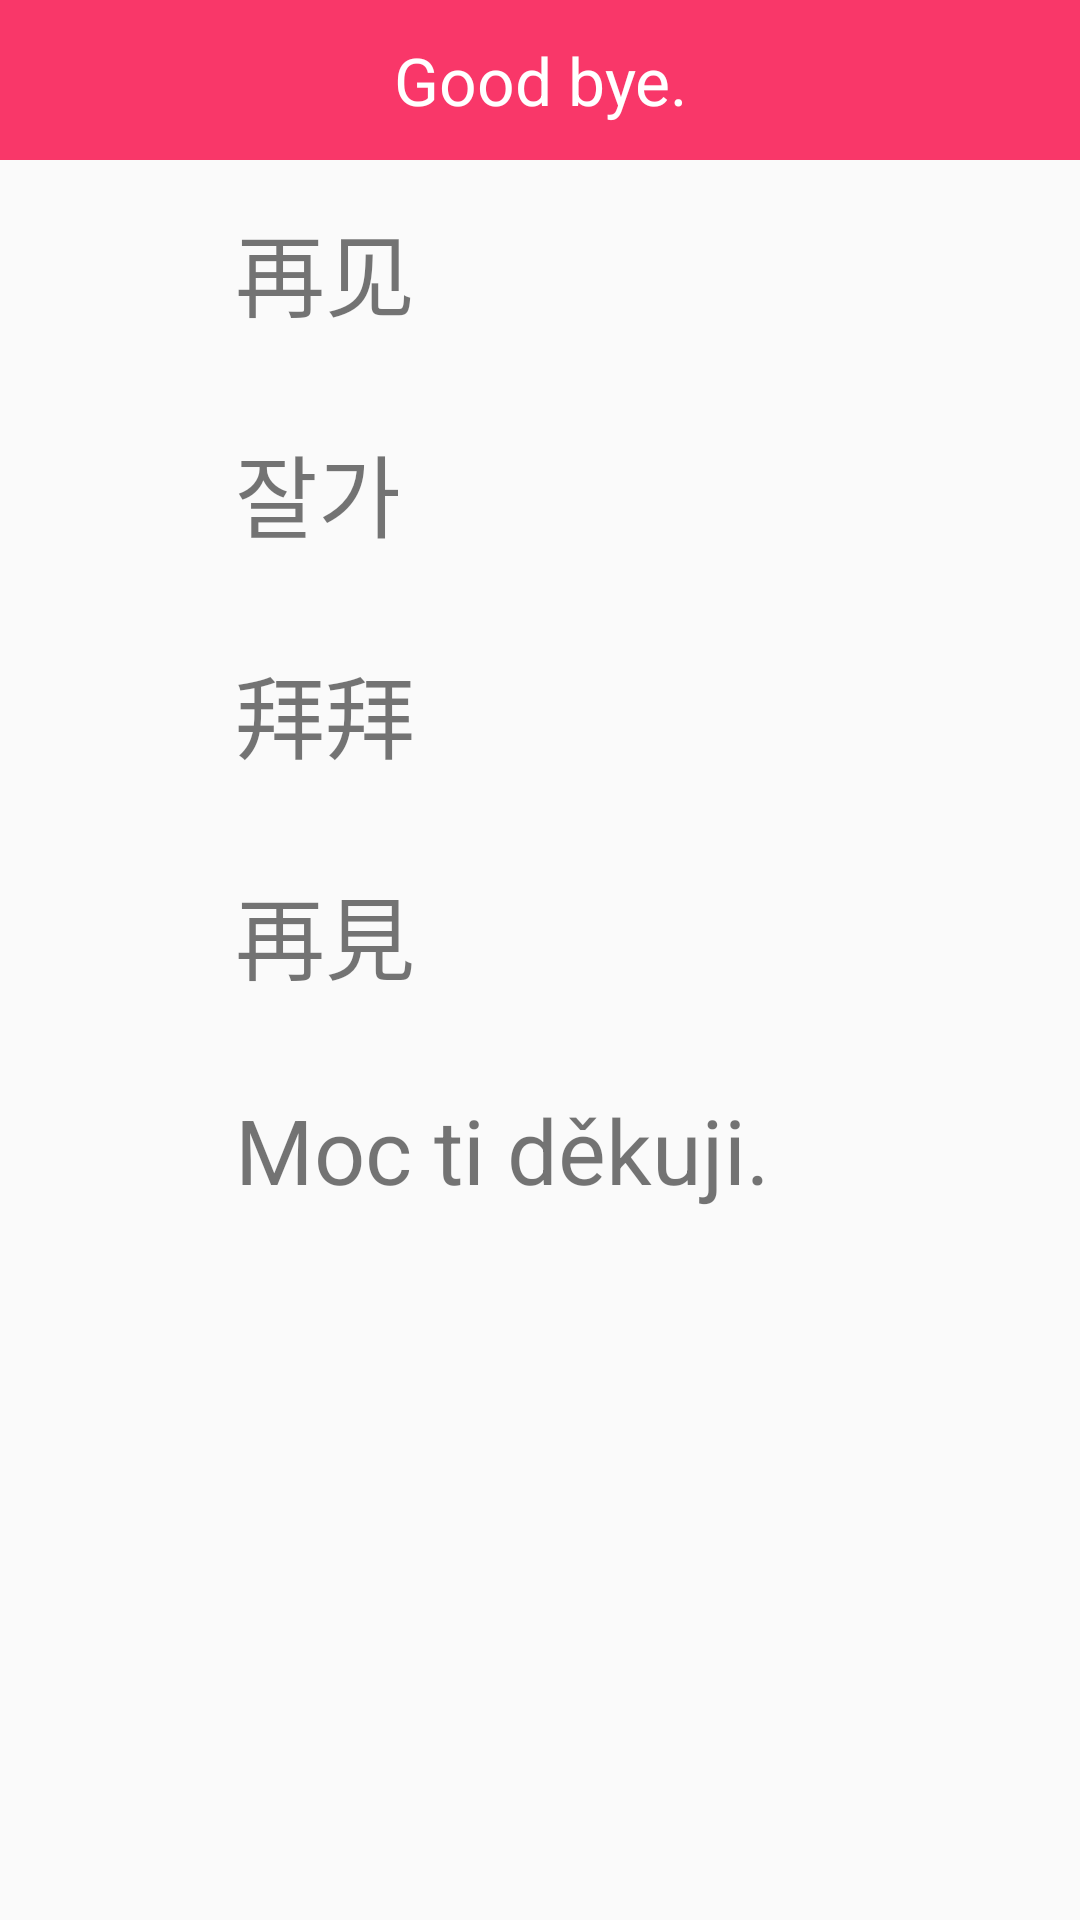

Android layout source for this screen:
<!-- AndroidManifest.xml: application theme Theme.AppCompat.Light.NoActionBar -->
<!-- res/layout/activity_greetingsmenu3.xml -->
<ScrollView xmlns:android="http://schemas.android.com/apk/res/android"
    xmlns:tools="http://schemas.android.com/tools"
    android:layout_width="match_parent"
    android:layout_height="match_parent"
    tools:context="com.example.alab.myapplication.GreetingsActivity">

    <LinearLayout
        android:layout_width="match_parent"
        android:layout_height="match_parent"

        android:orientation="vertical">

        <TextView
            style="@style/menu_title"
            android:text="Good bye."
            />

        <LinearLayout
            android:layout_width="match_parent"
            android:layout_height="wrap_content"
            android:orientation="horizontal">

            <ImageView
                android:id="@+id/btn_cn_3"
                style="@style/speaker"
                android:layout_weight="1"
                android:onClick="playSound" />

            <TextView
                style="@style/text"
                android:layout_weight="5"
                android:text="再见" />

        </LinearLayout>


        <LinearLayout
            android:layout_width="match_parent"
            android:layout_height="wrap_content"
            android:orientation="horizontal">

            <ImageView
                android:id="@+id/btn_k_3"
                style="@style/speaker"
                android:layout_weight="1"
                android:onClick="playSound" />

            <TextView
                android:id="@+id/korean"
                style="@style/text"
                android:layout_weight="5"
                android:text="잘가" />

        </LinearLayout>

        <LinearLayout
            android:layout_width="match_parent"
            android:layout_height="wrap_content"
            android:orientation="horizontal">

            <ImageView
                android:id="@+id/btn_hk_3"
                style="@style/speaker"
                android:layout_weight="1"
                android:onClick="playSound" />

            <TextView
                style="@style/text"
                android:layout_weight="5"
                android:text="拜拜" />

        </LinearLayout>

        <LinearLayout
            android:layout_width="match_parent"
            android:layout_height="wrap_content"
            android:orientation="horizontal">

            <ImageView
                android:id="@+id/btn_tw_3"
                style="@style/speaker"
                android:layout_weight="1"
                android:onClick="playSound" />

            <TextView
                style="@style/text"
                android:layout_weight="5"
                android:text="再見" />

        </LinearLayout>

        <LinearLayout
            android:layout_width="match_parent"
            android:layout_height="wrap_content"
            android:orientation="horizontal">

            <ImageView
                android:id="@+id/btn_cz_3"
                style="@style/speaker"
                android:layout_weight="1"
                android:onClick="playSound" />

            <TextView
                style="@style/text"
                android:layout_weight="5"
                android:text="Moc ti děkuji." />

        </LinearLayout>

    </LinearLayout>
</ScrollView>
<!-- resources referenced by this layout -->
<resources>
  <style name="menu_title">
          <item name="android:layout_width">match_parent</item>
          <item name="android:layout_height">wrap_content</item>
          <item name="android:background">#f93769</item>
          <item name="android:gravity">center_horizontal</item>
          <item name="android:padding">12dp</item>
          <item name="android:textAppearance">?android:attr/textAppearanceLarge</item>
  
          <item name="android:textColor">#FFFFfF</item>
          <item name="android:textSize">22sp</item>
      </style>
  <style name="speaker">
          <item name="android:layout_height">match_parent</item>
          <item name="android:layout_width">0dp</item>
          <item name="android:layout_margin">5dp</item>
          <item name="android:src">@drawable/speaker</item>
  
      </style>
  <style name="text">
          <item name="android:layout_width">0dp</item>
          <item name="android:layout_height">wrap_content</item>
          <item name="android:layout_margin">15dp</item>
          <item name="android:textSize">30sp</item>
          <item name="android:gravity">top</item>
      </style>
</resources>
